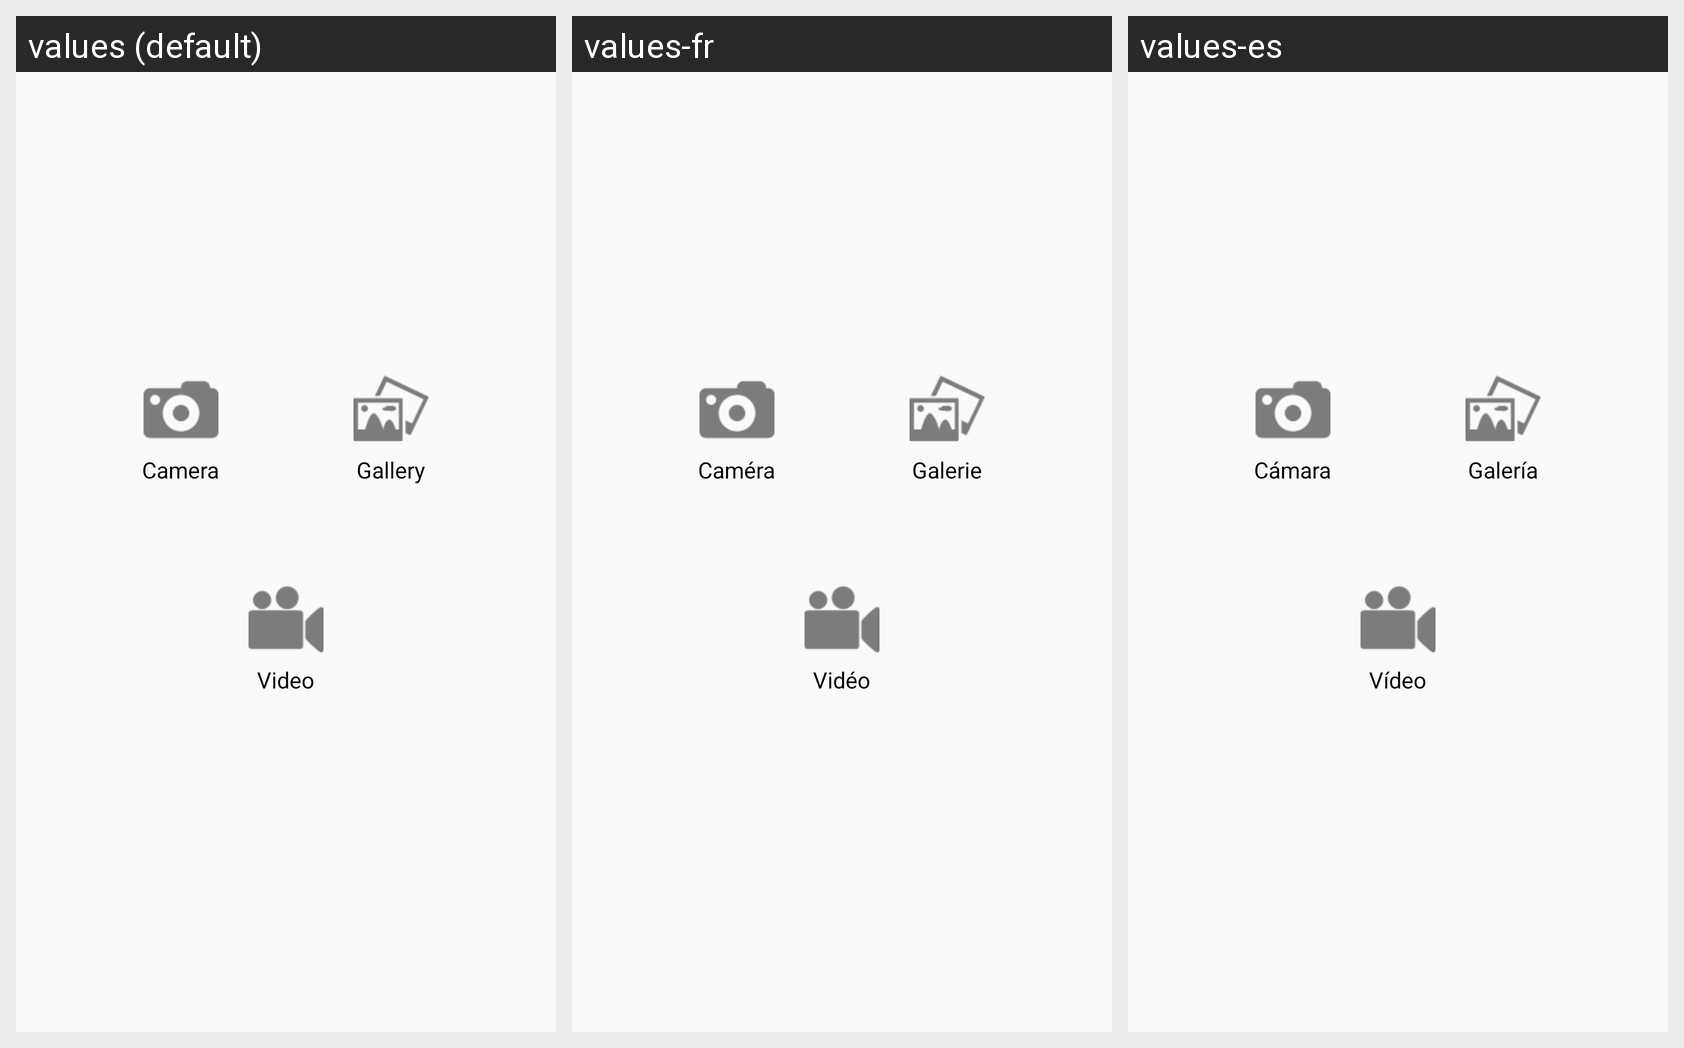

Locale-by-locale string values for the Android screen shown in this grid:
Android screen res/layout/dialog_attachment.xml rendered under 3 locales, left to right: values (default), values-fr, values-es. Device: Nexus 5 (rendered at 1080×1920; each locale shown at half size, 540×960, under a caption strip naming it); theme AppTheme.
Strings drawn on this screen, with the default value and each locale's value (text and hints the layout hard-codes, and strings that could not be matched under every locale, appear in the picture but are not listed):

camera
  values: Camera
  values-fr: Caméra
  values-es: Cámara

video
  values: Video
  values-fr: Vidéo
  values-es: Vídeo

gallery
  values: Gallery
  values-fr: Galerie
  values-es: Galería
